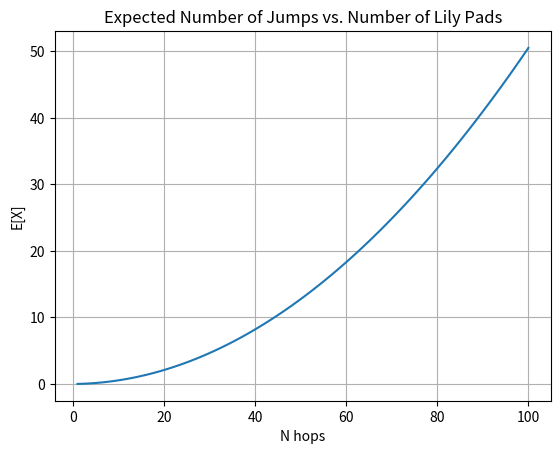

Recreate this plot in Python.
# Write you part d here
import pandas as pd
from fractions import Fraction
import matplotlib.pyplot as plt



# python -m pip install -U pip
# python -m pip install -U matplotlib


class ReportPartD:
    def __init__(self):
        self.pmf = Fraction(1, 100)
        self.expected_value = 0
        self.my_expected_value_list = []
        self.N_value = list(range(1,101))

    def print_out_PMF_table(self):
        data = {
            'k': list(range(1, 100)) + ["Otherwise"],  # k = 1..99, else 0
            'P(X=k)': [self.pmf] * 99 + [0]
        }
        df = pd.DataFrame(data)
        # index = False to hide the index column
        print(df.to_string(index=False))

    def calculate_expected_jumps(self):
        for k in range(1, 101):
            self.expected_value += k * self.pmf
            self.my_expected_value_list.append(self.expected_value)
        print(len(self.my_expected_value_list))
        return self.expected_value

    def plot_expected_value(self):
        plt.plot(self.N_value, self.my_expected_value_list)
        plt.title("Expected Number of Jumps vs. Number of Lily Pads")
        plt.xlabel("N hops")
        plt.ylabel("E[X]")
        plt.grid(True)
        plt.show()


part_d = ReportPartD()
part_d.calculate_expected_jumps()
part_d.plot_expected_value()